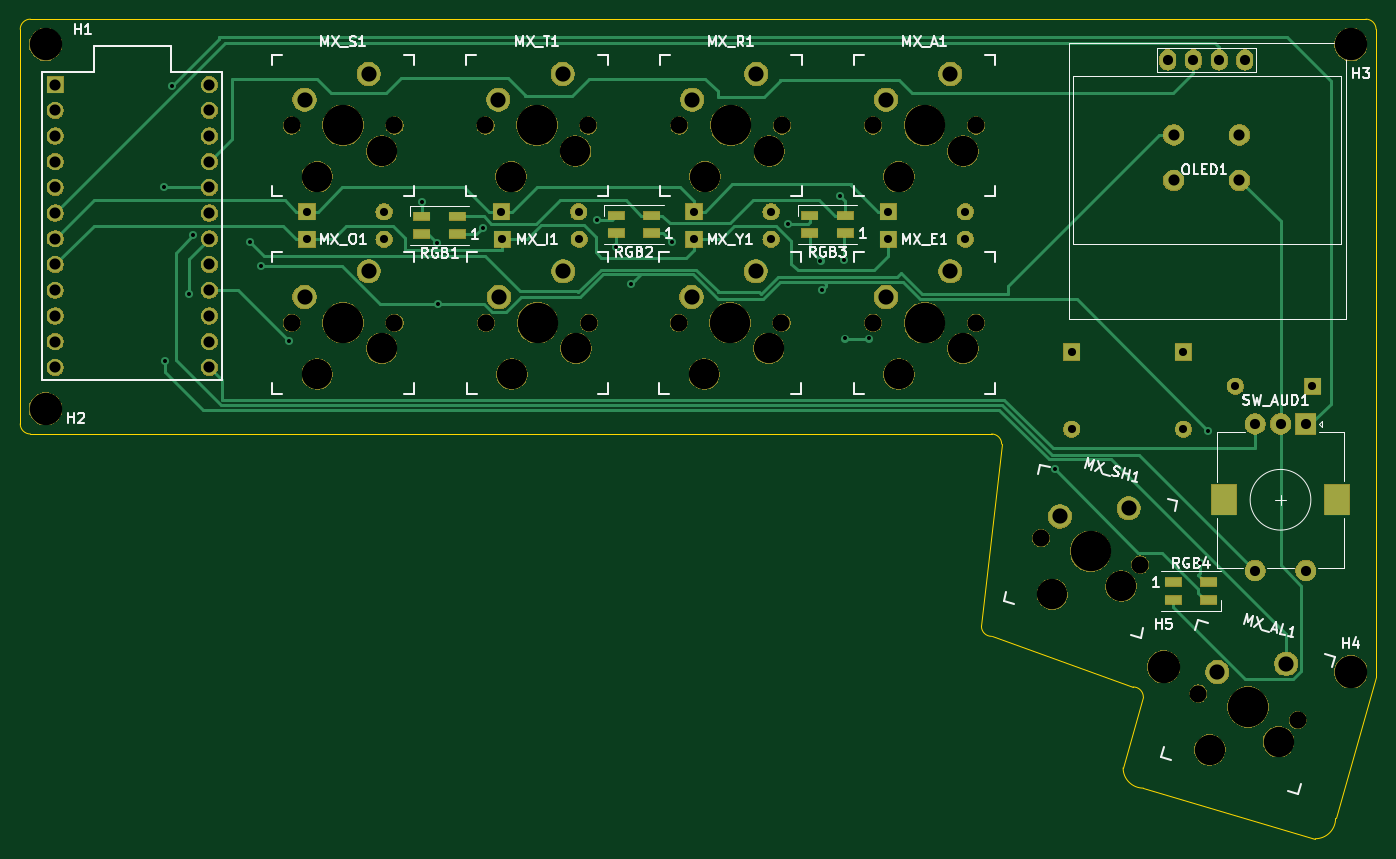
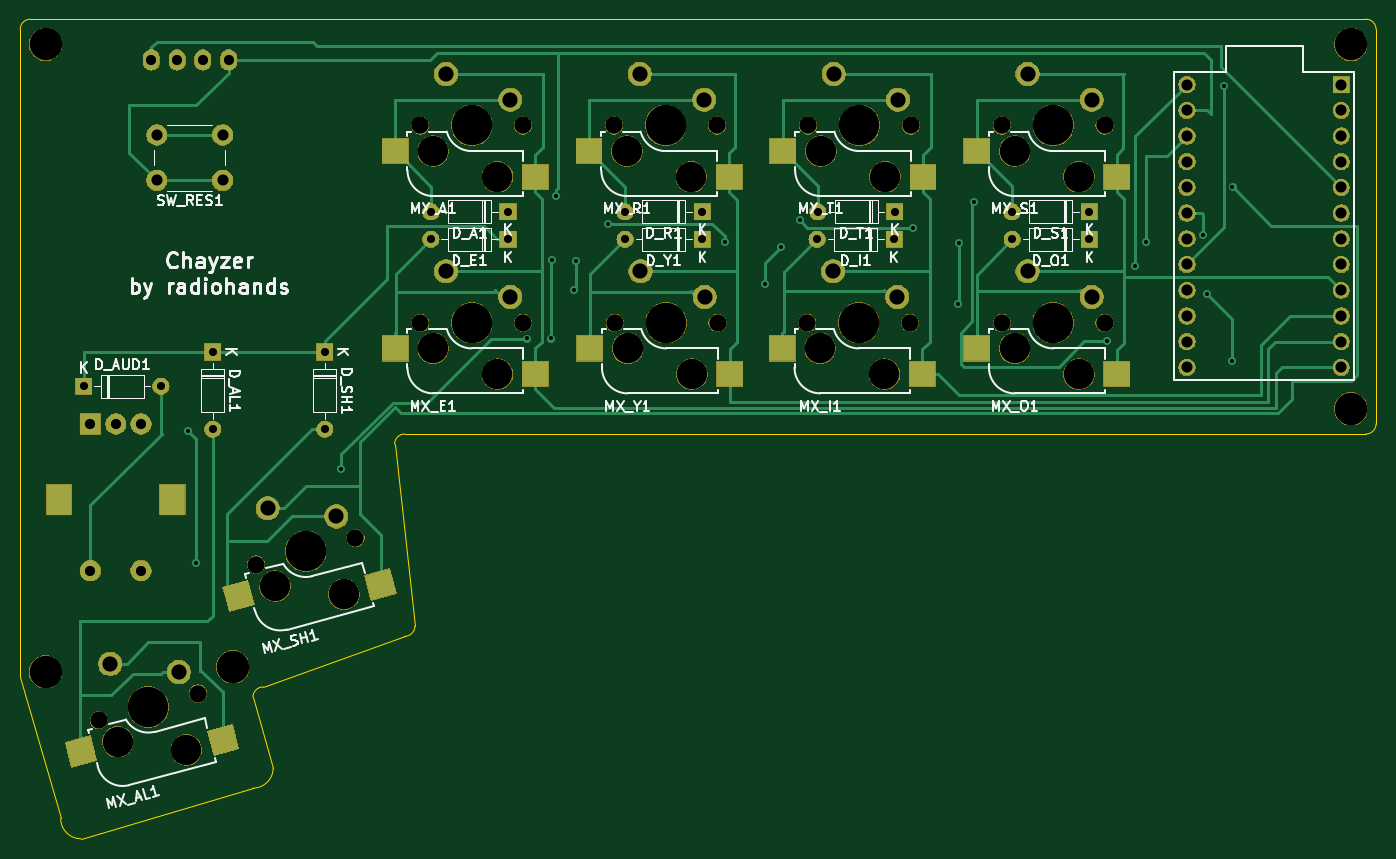
Circuit board: 9 layer files. Board 134.0 x 81.0 mm.
- bottom_copper: chayzer-B_Cu.gbr (19414 bytes)
- bottom_mask: chayzer-B_Mask.gbr (137646 bytes)
- bottom_silk: chayzer-B_SilkS.gbr (37597 bytes)
- outline: chayzer-Edge_Cuts.gbr (1536 bytes)
- top_copper: chayzer-F_Cu.gbr (14737 bytes)
- top_mask: chayzer-F_Mask.gbr (136738 bytes)
- top_silk: chayzer-F_SilkS.gbr (25832 bytes)
- drill: chayzer-NPTH.drl (1198 bytes)
- drill: chayzer-PTH.drl (2109 bytes)

=== bottom_copper: chayzer-B_Cu.gbr (19414 bytes, source omitted) ===
=== bottom_mask: chayzer-B_Mask.gbr (137646 bytes, source omitted) ===
=== bottom_silk: chayzer-B_SilkS.gbr (37597 bytes, source omitted) ===
=== outline: chayzer-Edge_Cuts.gbr ===
G04 #@! TF.GenerationSoftware,KiCad,Pcbnew,(5.1.4)-1*
G04 #@! TF.CreationDate,2021-07-29T18:33:23-04:00*
G04 #@! TF.ProjectId,chayzer,63686179-7a65-4722-9e6b-696361645f70,rev?*
G04 #@! TF.SameCoordinates,Original*
G04 #@! TF.FileFunction,Profile,NP*
%FSLAX46Y46*%
G04 Gerber Fmt 4.6, Leading zero omitted, Abs format (unit mm)*
G04 Created by KiCad (PCBNEW (5.1.4)-1) date 2021-07-29 18:33:23*
%MOMM*%
%LPD*%
G04 APERTURE LIST*
%ADD10C,0.050000*%
G04 APERTURE END LIST*
D10*
X213000000Y-145500000D02*
X217000000Y-131500000D01*
X211000000Y-147500000D02*
X194000000Y-142500000D01*
X213000000Y-145500000D02*
G75*
G02X211000000Y-147500000I-2000000J0D01*
G01*
X194000000Y-133500000D02*
X192000000Y-140500000D01*
X194000000Y-142500000D02*
G75*
G02X192000000Y-140500000I0J2000000D01*
G01*
X217000000Y-67500000D02*
X217000000Y-131500000D01*
X84000000Y-66500000D02*
X216000000Y-66500000D01*
X83000000Y-106500000D02*
X83000000Y-67500000D01*
X179000000Y-107500000D02*
X84000000Y-107500000D01*
X180000000Y-108500000D02*
X178000000Y-126500000D01*
X179000000Y-127500000D02*
X193000000Y-132500000D01*
X193000000Y-132500000D02*
G75*
G02X194000000Y-133500000I0J-1000000D01*
G01*
X179000000Y-127500000D02*
G75*
G02X178000000Y-126500000I0J1000000D01*
G01*
X179000000Y-107500000D02*
G75*
G02X180000000Y-108500000I0J-1000000D01*
G01*
X84000000Y-107500000D02*
G75*
G02X83000000Y-106500000I0J1000000D01*
G01*
X83000000Y-67500000D02*
G75*
G02X84000000Y-66500000I1000000J0D01*
G01*
X216000000Y-66500000D02*
G75*
G02X217000000Y-67500000I0J-1000000D01*
G01*
M02*

=== top_copper: chayzer-F_Cu.gbr (14737 bytes, source omitted) ===
=== top_mask: chayzer-F_Mask.gbr (136738 bytes, source omitted) ===
=== top_silk: chayzer-F_SilkS.gbr (25832 bytes, source omitted) ===
=== drill: chayzer-NPTH.drl ===
M48
; DRILL file {KiCad (5.1.4)-1} date 7/29/2021 6:33:19 PM
; FORMAT={-:-/ absolute / inch / decimal}
; #@! TF.CreationDate,2021-07-29T18:33:19-04:00
; #@! TF.GenerationSoftware,Kicad,Pcbnew,(5.1.4)-1
; #@! TF.FileFunction,NonPlated,1,2,NPTH
FMAT,2
INCH
T1C0.0670
T2C0.1181
T3C0.1260
T4C0.1570
%
G90
G05
T1
X4.7239Y-3.0315
X5.0805Y-3.7992
X5.4805Y-3.7992
X5.8298Y-3.7992
X6.2298Y-3.7992
X4.3239Y-3.7992
X4.7239Y-3.7992
X7.2391Y-4.637
X7.6255Y-4.7405
X7.8518Y-5.2423
X8.2382Y-5.3458
X6.5864Y-3.0315
X6.9864Y-3.0315
X4.3239Y-3.0315
X5.8322Y-3.0315
X6.2322Y-3.0315
X5.0781Y-3.0315
X5.4781Y-3.0315
X6.5864Y-3.7992
X6.9864Y-3.7992
T2
X4.4239Y-3.2315
X4.6739Y-3.1315
X5.9322Y-3.2315
X6.1822Y-3.1315
X5.1781Y-3.2315
X5.4281Y-3.1315
X5.1805Y-3.9992
X5.4305Y-3.8992
X6.6864Y-3.9992
X6.9364Y-3.8992
X5.9298Y-3.9992
X6.1798Y-3.8992
X4.4239Y-3.9992
X4.6739Y-3.8992
X7.284Y-4.856
X7.5513Y-4.8241
X7.8967Y-5.4613
X8.164Y-5.4295
X6.6864Y-3.2315
X6.9364Y-3.1315
T3
X8.4449Y-2.7165
X7.7165Y-5.1378
X3.3661Y-2.7165
X8.4449Y-5.1575
X3.3661Y-4.1339
T4
X5.2781Y-3.0315
X5.2805Y-3.7992
X6.7864Y-3.7992
X6.0298Y-3.7992
X4.5239Y-3.7992
X7.4323Y-4.6887
X8.045Y-5.294
X6.7864Y-3.0315
X4.5239Y-3.0315
X6.0322Y-3.0315
T0
M30

=== drill: chayzer-PTH.drl ===
M48
; DRILL file {KiCad (5.1.4)-1} date 7/29/2021 6:33:19 PM
; FORMAT={-:-/ absolute / inch / decimal}
; #@! TF.CreationDate,2021-07-29T18:33:19-04:00
; #@! TF.GenerationSoftware,Kicad,Pcbnew,(5.1.4)-1
; #@! TF.FileFunction,Plated,1,2,PTH
FMAT,2
INCH
T1C0.0157
T2C0.0315
T3C0.0394
T4C0.0433
T5C0.0590
T6C0.0787
%
G90
G05
T1
X3.8263Y-3.2714
X3.83Y-3.9469
X3.8594Y-2.8764
X3.9259Y-3.6885
X3.9407Y-3.4596
X4.1622Y-3.4855
X4.204Y-3.5802
X4.3147Y-3.8718
X4.8314Y-3.3292
X4.8905Y-3.4889
X4.8933Y-3.727
X5.0677Y-3.4289
X5.5106Y-3.3994
X5.5844Y-3.5064
X5.6435Y-3.6503
X5.8022Y-3.4843
X6.2562Y-3.4141
X6.3816Y-3.5581
X6.389Y-3.6725
X6.4592Y-3.3071
X6.4739Y-3.5544
X6.4776Y-3.8607
X6.5699Y-3.8607
X7.2933Y-4.3701
X7.858Y-4.7355
X7.8912Y-4.2188
T2
X5.8895Y-3.4744
X6.1895Y-3.4744
X7.794Y-3.9136
X7.794Y-4.2136
X4.3836Y-3.3674
X4.6836Y-3.3674
X5.8895Y-3.3674
X6.1895Y-3.3674
X6.6451Y-3.3674
X6.9451Y-3.3674
X4.3836Y-3.4744
X4.6836Y-3.4744
X5.1403Y-3.3674
X5.4403Y-3.3674
X6.6451Y-3.4744
X6.9451Y-3.4744
X7.996Y-4.0465
X8.296Y-4.0465
X7.3585Y-3.9136
X7.3585Y-4.2136
X5.1429Y-3.4744
X5.4429Y-3.4744
T3
X8.0731Y-4.1929
X8.0731Y-4.7638
X8.1715Y-4.1929
X8.2699Y-4.1929
X8.2699Y-4.7638
X7.7327Y-2.7766
X7.8327Y-2.7766
X7.9327Y-2.7766
X8.0327Y-2.7766
T4
X7.7559Y-3.0684
X7.7559Y-3.2456
X8.0118Y-3.0684
X8.0118Y-3.2456
X3.4034Y-2.8727
X3.4034Y-2.9727
X3.4034Y-3.0727
X3.4034Y-3.1727
X3.4034Y-3.2727
X3.4034Y-3.3727
X3.4034Y-3.4727
X3.4034Y-3.5727
X3.4034Y-3.6727
X3.4034Y-3.7727
X3.4034Y-3.8727
X3.4034Y-3.9727
X4.0034Y-2.8727
X4.0034Y-2.9727
X4.0034Y-3.0727
X4.0034Y-3.1727
X4.0034Y-3.2727
X4.0034Y-3.3727
X4.0034Y-3.4727
X4.0034Y-3.5727
X4.0034Y-3.6727
X4.0034Y-3.7727
X4.0034Y-3.8727
X4.0034Y-3.9727
T5
X6.6364Y-3.6992
X6.8864Y-3.5992
X5.8798Y-3.6992
X6.1298Y-3.5992
X4.3739Y-3.6992
X4.6239Y-3.5992
X7.3133Y-4.5533
X7.5807Y-4.5214
X7.926Y-5.1586
X8.1934Y-5.1267
X6.6364Y-2.9315
X6.8864Y-2.8315
X4.3739Y-2.9315
X4.6239Y-2.8315
X5.8822Y-2.9315
X6.1322Y-2.8315
X5.1281Y-2.9315
X5.3781Y-2.8315
X5.1305Y-3.6992
X5.3805Y-3.5992
T6
G00X7.951Y-4.4783
M15
G01X7.951Y-4.498
M16
G05
G00X8.392Y-4.4783
M15
G01X8.392Y-4.498
M16
G05
T0
M30

